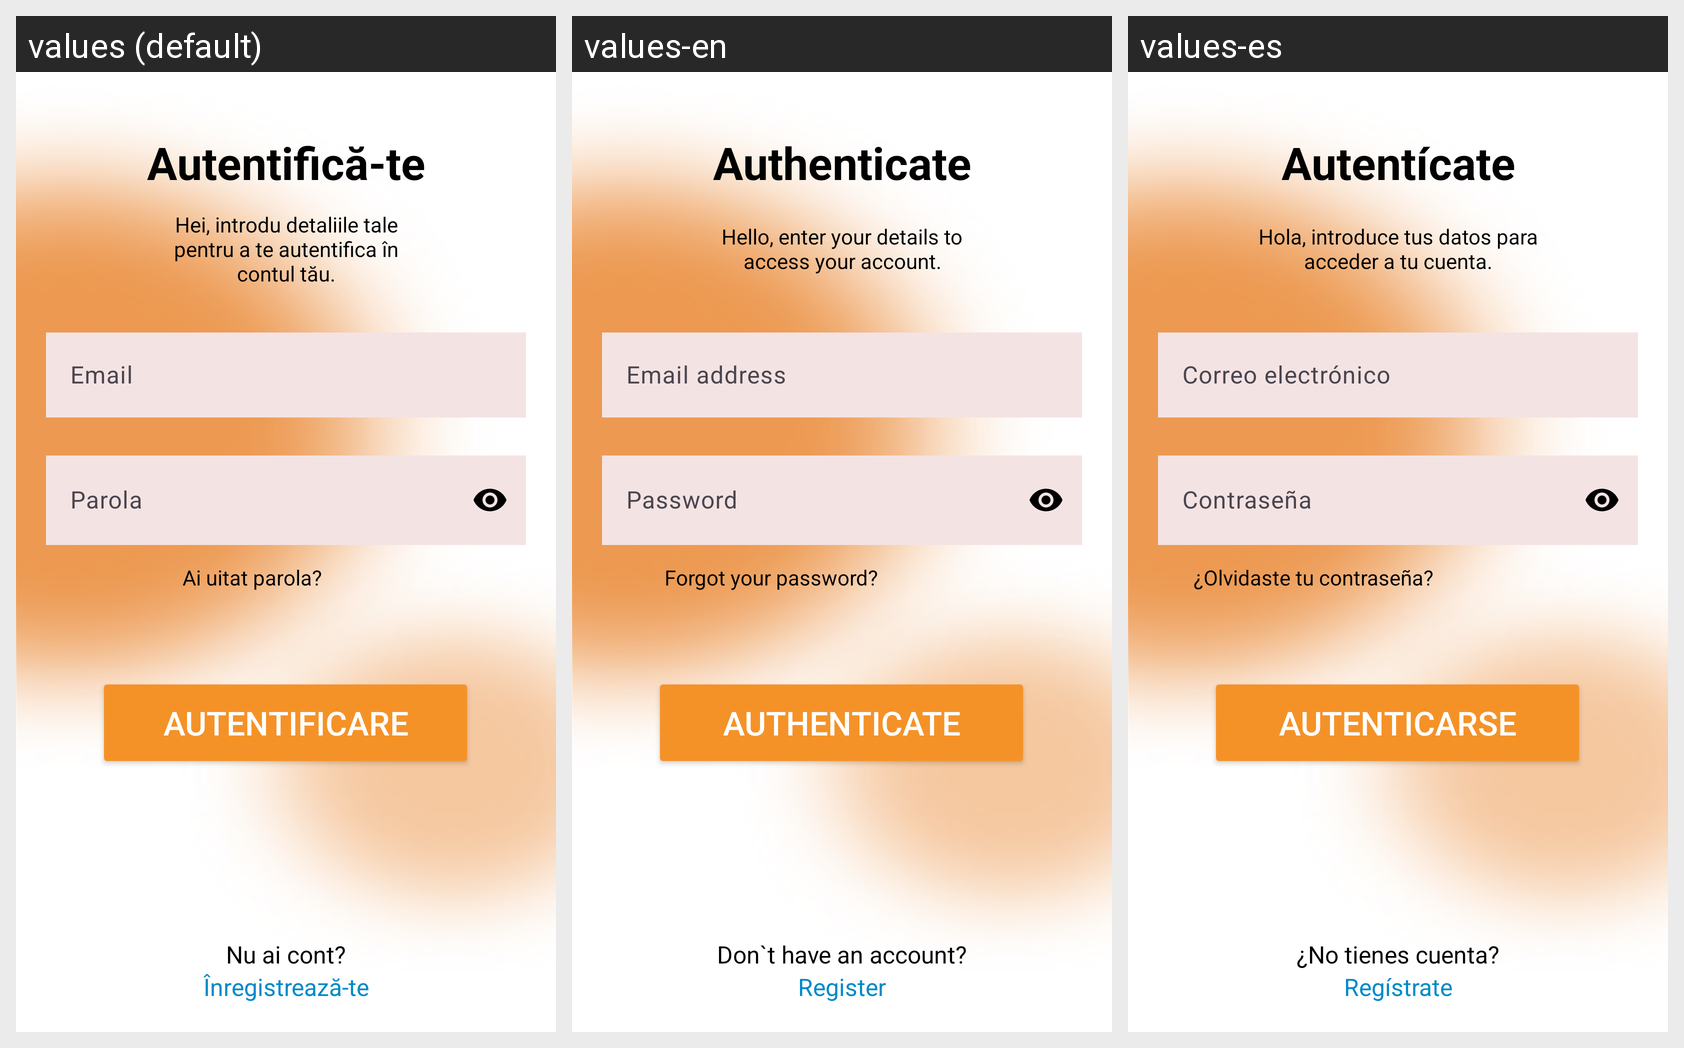

For this localized Android screen grid, give each drawn string resource with its value in every locale shown.
Android screen res/layout/activity_authentication.xml rendered under 3 locales, left to right: values (default), values-en, values-es. Device: Nexus 5 (rendered at 1080×1920; each locale shown at half size, 540×960, under a caption strip naming it); theme Theme.ProiectPIU_ManagementFinanciar.
Strings drawn on this screen, with the default value and each locale's value (text and hints the layout hard-codes, and strings that could not be matched under every locale, appear in the picture but are not listed):

authentication_title
  values: Autentifică-te
  values-en: Authenticate
  values-es: Autentícate

authentication_subtitle
  values: Hei, introdu detaliile tale pentru a te autentifica în contul tău.
  values-en: Hello, enter your details to access your account.
  values-es: Hola, introduce tus datos para acceder a tu cuenta.

email
  values: Email
  values-en: Email address
  values-es: Correo electrónico

password
  values: Parola
  values-en: Password
  values-es: Contraseña

forgot_password
  values: Ai uitat parola?
  values-en: Forgot your password?
  values-es: ¿Olvidaste tu contraseña?

authenticate_button
  values: Autentificare
  values-en: Authenticate
  values-es: Autenticarse

register_message
  values: Nu ai cont?
  values-en: Don`t have an account?
  values-es: ¿No tienes cuenta?

register_link
  values: Înregistrează-te
  values-en: Register
  values-es: Regístrate
